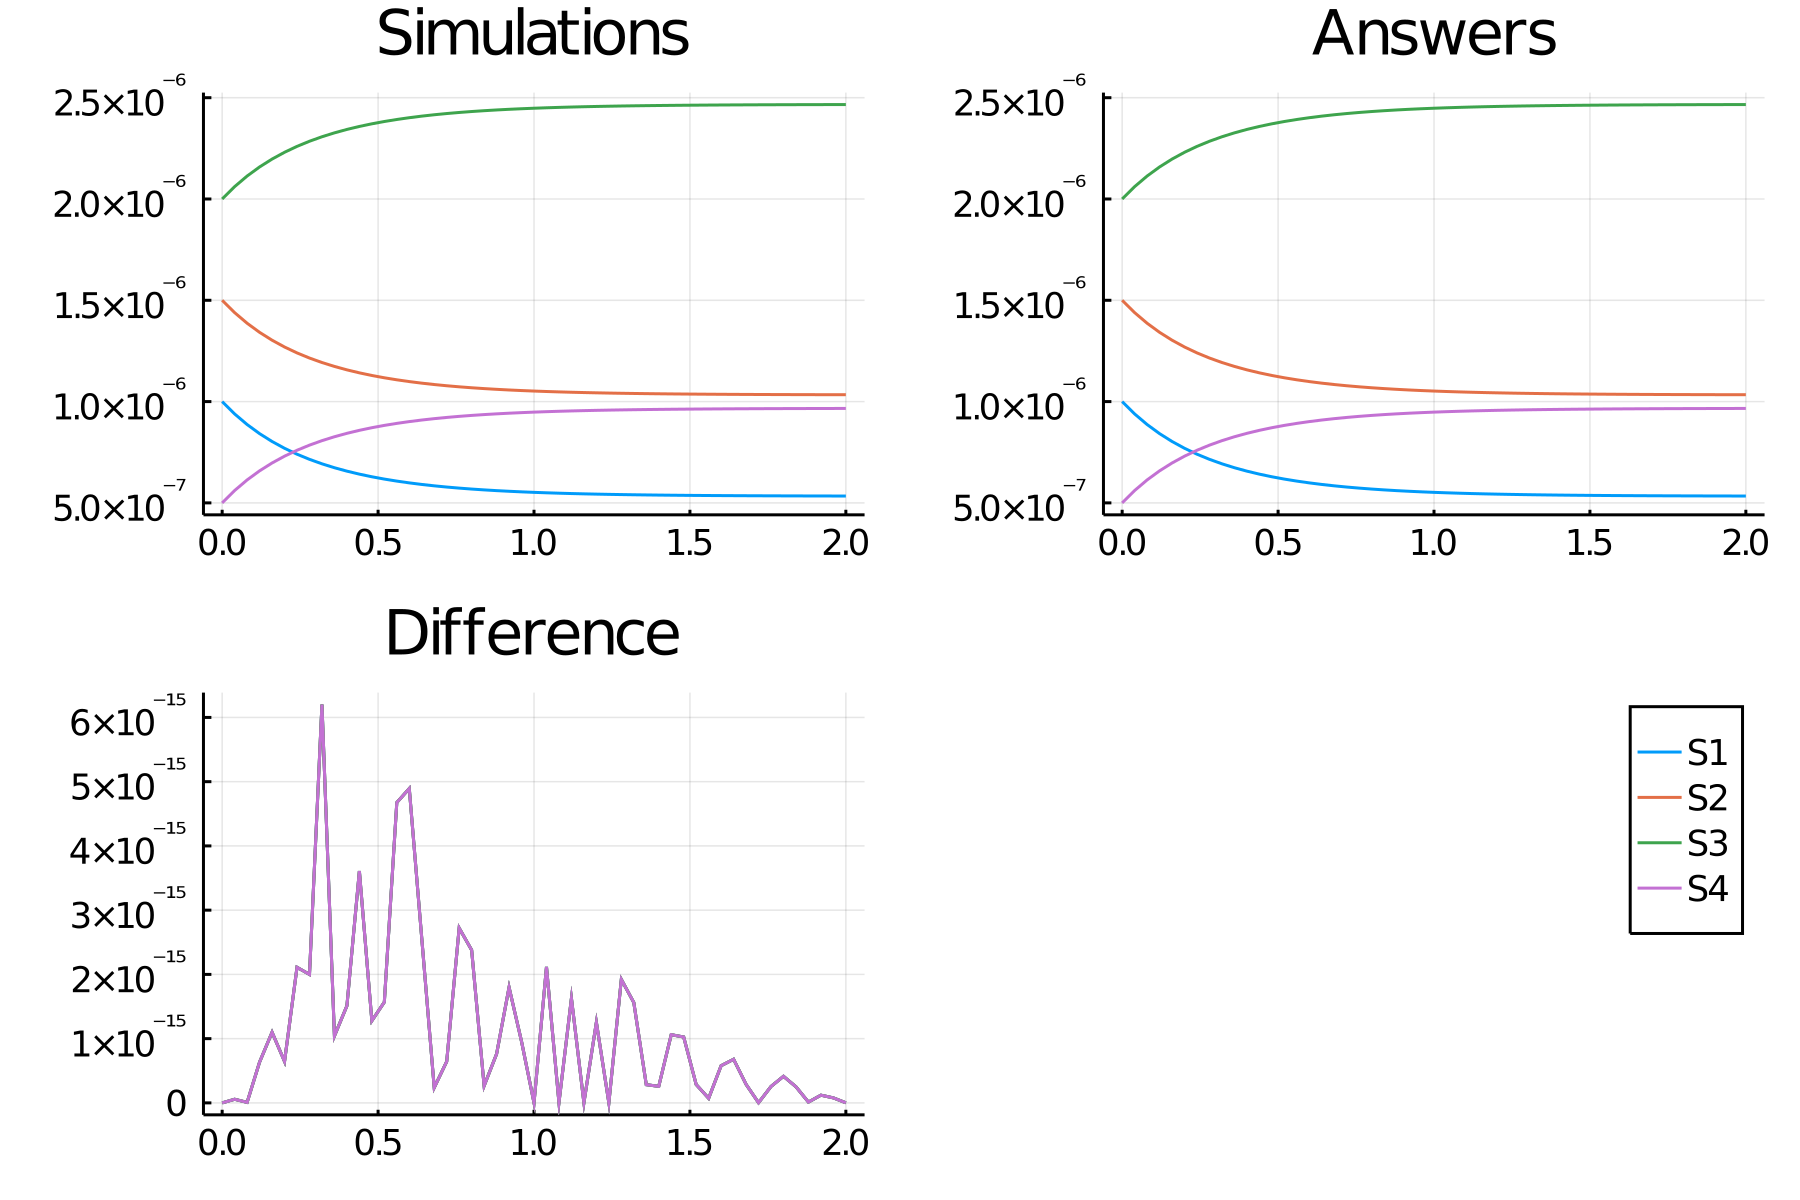

The data file committed next to this chart (first rows):
time, S1_, S2_, S3_, S4_
0.0, 1.0e-6, 1.5e-6, 2.0e-6, 5.0e-7
0.04, 9.389597080208828e-7, 1.4389597080208828e-6, 2.061040291979117e-6, 5.610402919791171e-7
0.08, 8.866960875437129e-7, 1.3866960875437129e-6, 2.113303912456287e-6, 6.13303912456287e-7
0.12, 8.41758827811361e-7, 1.341758827811361e-6, 2.1582411721886387e-6, 6.58241172188639e-7
0.16, 8.029811583850608e-7, 1.3029811583850609e-6, 2.197018841614939e-6, 6.970188416149392e-7
0.2, 7.694143862090427e-7, 1.2694143862090428e-6, 2.230585613790957e-6, 7.305856137909572e-7
0.24, 7.40279844627053e-7, 1.2402798446270531e-6, 2.2597201553729466e-6, 7.59720155372947e-7
0.28, 7.149330666005749e-7, 1.214933066600575e-6, 2.285066933399425e-6, 7.850669333994251e-7
0.32, 6.928366892005076e-7, 1.1928366892005076e-6, 2.307163310799492e-6, 8.071633107994923e-7
0.36, 6.735396929847517e-7, 1.1735396929847517e-6, 2.326460307015248e-6, 8.264603070152482e-7
0.4, 6.566613039325229e-7, 1.156661303932523e-6, 2.343338696067477e-6, 8.43338696067477e-7
0.44, 6.418783726036345e-7, 1.1418783726036346e-6, 2.3581216273963654e-6, 8.581216273963655e-7
0.48, 6.289153782702787e-7, 1.1289153782702789e-6, 2.371084621729721e-6, 8.710846217297212e-7
0.52, 6.175364372045038e-7, 1.1175364372045039e-6, 2.3824635627954963e-6, 8.824635627954962e-7
0.56, 6.075388573262868e-7, 1.1075388573262868e-6, 2.392461142673713e-6, 8.924611426737132e-7
0.6, 5.987478978150319e-7, 1.098747897815032e-6, 2.401252102184968e-6, 9.01252102184968e-7
0.64, 5.91012476367613e-7, 1.091012476367613e-6, 2.4089875236323866e-6, 9.089875236323869e-7
0.68, 5.842016282669361e-7, 1.0842016282669362e-6, 2.4157983717330638e-6, 9.157983717330638e-7
0.72, 5.782015667853731e-7, 1.078201566785373e-6, 2.4217984332146267e-6, 9.217984332146269e-7
0.76, 5.72913228321138e-7, 1.072913228321138e-6, 2.4270867716788618e-6, 9.270867716788619e-7
0.8, 5.682502110775963e-7, 1.0682502110775964e-6, 2.4317497889224038e-6, 9.317497889224036e-7
0.84, 5.641370355221023e-7, 1.0641370355221023e-6, 2.435862964477898e-6, 9.358629644778976e-7
0.88, 5.605076695810382e-7, 1.0605076695810382e-6, 2.439492330418962e-6, 9.394923304189618e-7
0.92, 5.573042730207075e-7, 1.0573042730207074e-6, 2.4426957269792924e-6, 9.426957269792924e-7
0.96, 5.544761243173403e-7, 1.0544761243173403e-6, 2.4455238756826595e-6, 9.455238756826596e-7
1.0, 5.519787002373512e-7, 1.0519787002373512e-6, 2.4480212997626485e-6, 9.480212997626487e-7
1.04, 5.497728839255477e-7, 1.049772883925548e-6, 2.450227116074452e-6, 9.502271160744522e-7
1.08, 5.478242815402341e-7, 1.047824281540234e-6, 2.452175718459766e-6, 9.521757184597659e-7
1.12, 5.461026310384235e-7, 1.0461026310384237e-6, 2.4538973689615765e-6, 9.538973689615764e-7
1.16, 5.445812894866509e-7, 1.044581289486651e-6, 2.455418710513349e-6, 9.55418710513349e-7
1.2, 5.432367874854925e-7, 1.0432367874854926e-6, 2.4567632125145076e-6, 9.567632125145076e-7
1.24, 5.420484412023329e-7, 1.042048441202333e-6, 2.457951558797667e-6, 9.57951558797667e-7
1.28, 5.409980139931816e-7, 1.0409980139931817e-6, 2.459001986006818e-6, 9.590019860068185e-7
1.32, 5.400694207879657e-7, 1.040069420787966e-6, 2.459930579212034e-6, 9.599305792120341e-7
1.36, 5.39248469501305e-7, 1.0392484695013053e-6, 2.460751530498695e-6, 9.607515304986948e-7
1.4, 5.385226345630213e-7, 1.0385226345630214e-6, 2.4614773654369784e-6, 9.614773654369788e-7
1.44, 5.378808583294508e-7, 1.037880858329451e-6, 2.462119141670549e-6, 9.621191416705491e-7
1.48, 5.373133767762577e-7, 1.0373133767762579e-6, 2.462686623223742e-6, 9.626866232237422e-7
1.52, 5.368115664085447e-7, 1.036811566408545e-6, 2.463188433591455e-6, 9.631884335914552e-7
1.56, 5.363678096413131e-7, 1.0363678096413134e-6, 2.4636321903586864e-6, 9.636321903586868e-7
1.6, 5.359753763844261e-7, 1.0359753763844263e-6, 2.4640246236155737e-6, 9.640246236155738e-7
1.64, 5.356283197932766e-7, 1.0356283197932769e-6, 2.4643716802067233e-6, 9.643716802067233e-7
1.68, 5.353213844683977e-7, 1.0353213844683981e-6, 2.464678615531602e-6, 9.64678615531602e-7
1.72, 5.350499255361533e-7, 1.0350499255361536e-6, 2.4649500744638463e-6, 9.649500744638465e-7
1.76, 5.348098373098212e-7, 1.0348098373098214e-6, 2.4651901626901783e-6, 9.651901626901787e-7
1.8, 5.345974903999687e-7, 1.0345974903999688e-6, 2.4654025096000308e-6, 9.654025096000314e-7
1.84, 5.344096762010608e-7, 1.034409676201061e-6, 2.4655903237989387e-6, 9.655903237989391e-7
1.88, 5.342435579140192e-7, 1.0342435579140194e-6, 2.4657564420859806e-6, 9.657564420859807e-7
1.92, 5.340966273139168e-7, 1.034096627313917e-6, 2.4659033726860826e-6, 9.65903372686083e-7
1.96, 5.339666665731646e-7, 1.0339666665731647e-6, 2.466033333426835e-6, 9.660333334268354e-7
2.0, 5.338517145469868e-7, 1.0338517145469871e-6, 2.466148285453013e-6, 9.66148285453013e-7
